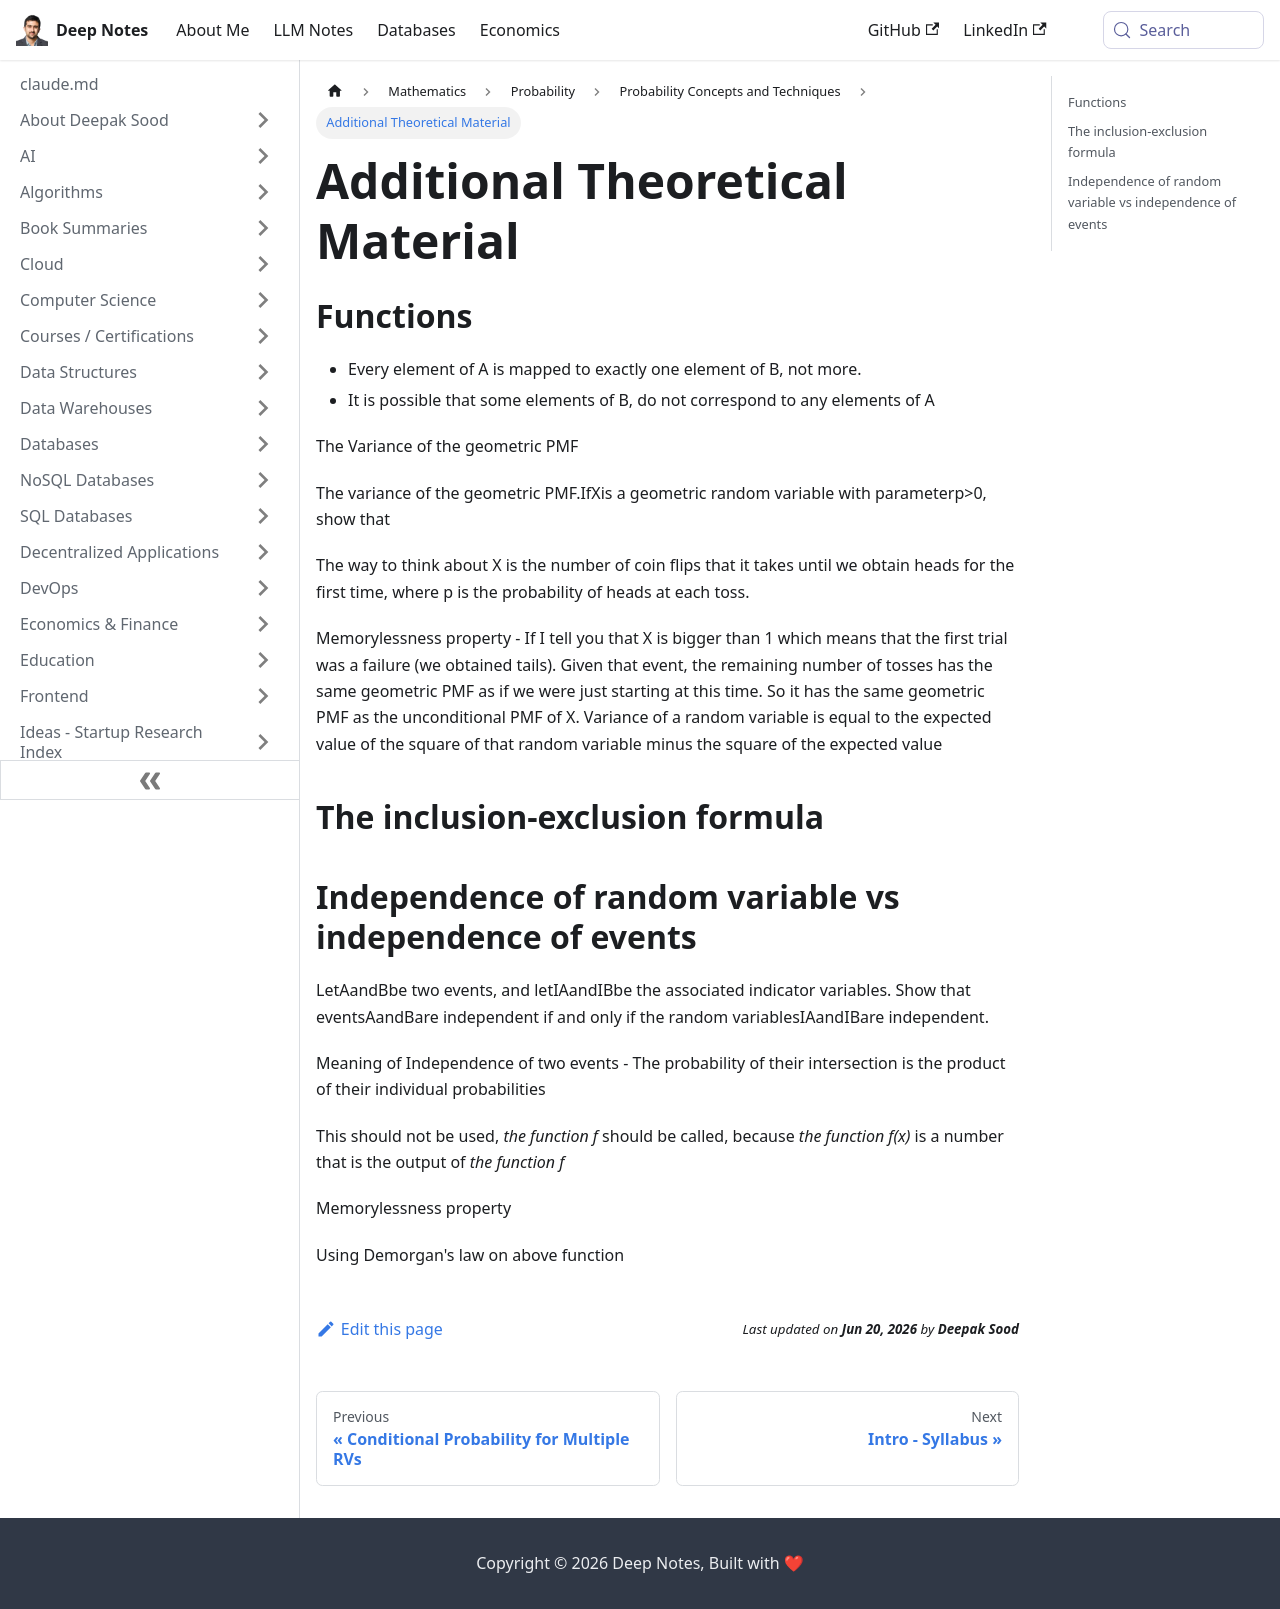

repository: deepaksood619/deepaksood619.github.io · page: mathematics/probability/intro-to-probability/additional-theoretical-material/index.html · generator: docusaurus

---
slug: /mathematics/probability/intro-to-probability/additional-theoretical-material
title: Additional Theoretical Material
description: Explore the concepts of functions, variance of the geometric PMF, and memorylessness property in probability theory to deepen your understanding of random variables.
created: 2023-03-05
updated: 2023-05-03
---
## Functions

- Every element of A is mapped to exactly one element of B, not more.
- It is possible that some elements of B, do not correspond to any elements of A

The Variance of the geometric PMF

The variance of the geometric PMF.IfXis a geometric random variable with parameterp>0, show that

The way to think about X is the number of coin flips that it takes until we obtain heads for the first time, where p is the probability of heads at each toss.

Memorylessness property - If I tell you that X is bigger than 1 which means that the first trial was a failure (we obtained tails). Given that event, the remaining number of tosses has the same geometric PMF as if we were just starting at this time. So it has the same geometric PMF as the unconditional PMF of X.
Variance of a random variable is equal to the expected value of the square of that random variable minus the square of the expected value

## The inclusion-exclusion formula

## Independence of random variable vs independence of events

LetAandBbe two events, and letIAandIBbe the associated indicator variables. Show that eventsAandBare independent if and only if the random variablesIAandIBare independent.

Meaning of Independence of two events - The probability of their intersection is the product of their individual probabilities

This should not be used, *the function f* should be called, because *the function f(x)* is a number that is the output of *the function f*

Memorylessness property

Using Demorgan's law on above function
